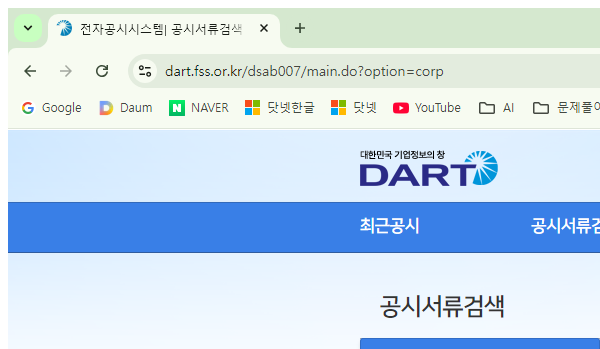
Task: Robotic Enterprise Framework
Workflow: Process

Step 1: Attach Browser 'chrome.exe  아가방컴퍼니/주요사항...' (chrome.exe)

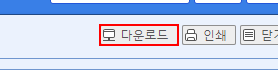
Step 2 [try]: click on the button (chrome.exe)

Step 3: Use Browser Chrome: Download in window 'Download' (chrome.exe) (no picture)

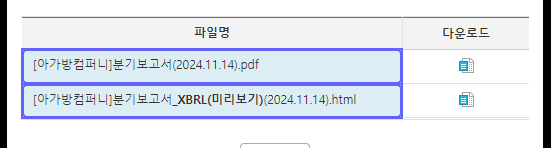
Step 4 [try]: get-text from the tbody in window 'Download' (chrome.exe)

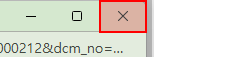
Step 5 [then]: click on the push button '닫기' in window 'Download - Chrome' (chrome.exe)

Step 6 [try]: click on the link (no picture)

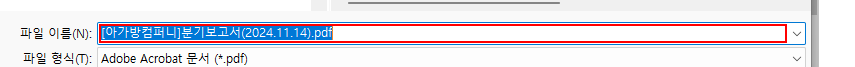
Step 7: get-text in window '다른 이름으로 저장' (chrome.exe)

Step 8: Set Text_파일명 in window '다른 이름으로 저장' (chrome.exe) (same screen as step 7)

Step 9: click in window '다른 이름으로 저장' (chrome.exe) (no picture) (repeated 2 times)

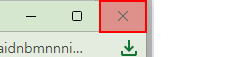
Step 11: click on the push button '닫기' in window 'pdf.do.pdf - Chrome' (chrome.exe)
